Run: headless pygame with SDL's dummy video driver; simulated clock (each Clock.tick advances the game by its frame time, no real sleeping); random seed 0; keys injected as events and as key.get_pressed() state; no mouse input.
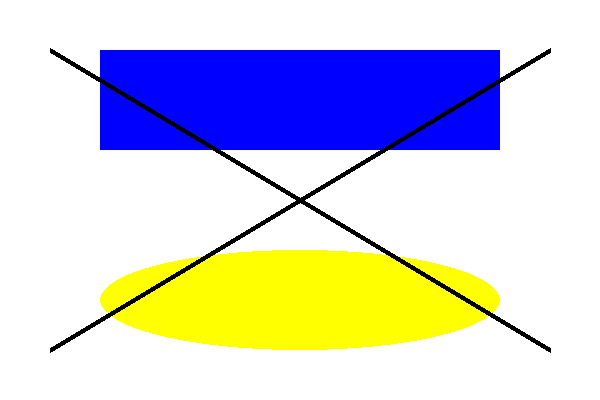
Frame 1 of 4 · flips 1–60 · no input
Frame 2 of 4 · flips 61–180 · tapped SPACE, RETURN · held RIGHT (→), D · screen unchanged from frame 1, image omitted
Frame 3 of 4 · flips 181–300 · held DOWN (↓), S · screen unchanged from frame 2, image omitted
Frame 4 of 4 · flips 301–420 · held LEFT (←), A, UP (↑), W · screen unchanged from frame 3, image omitted

The pygame program that drew these frames:

# Импорт Pygame
import pygame

# Определение цветов
Red = (255,0,0)
Green = (0,255,0)
Blue = (0,0,255)
Cyan = (0,255,255)
Magenta = (255,0,255)
Yellow = (255,255,0)
White = (255,255,255)
Black = (0,0,0)

# Запуск Pygame, создание окна
pygame.init()
Window = pygame.display.set_mode((600, 400))
Window.fill(White)

# Цикл событий
running = True
while running :
  for event in pygame.event.get() :
    if event.type == pygame.QUIT :
      running = False
  # Рисование
  pygame.draw.rect(Window, Blue, (100, 50, 400, 100))
  pygame.draw.ellipse(Window, Yellow, (100, 250, 400, 100))
  pygame.draw.line(Window, Black, (50,50), (550,350), 5)
  pygame.draw.line(Window, Black, (550,50), (50,350), 5) 
  pygame.display.update()

# Завершение Pygame
pygame.quit()
